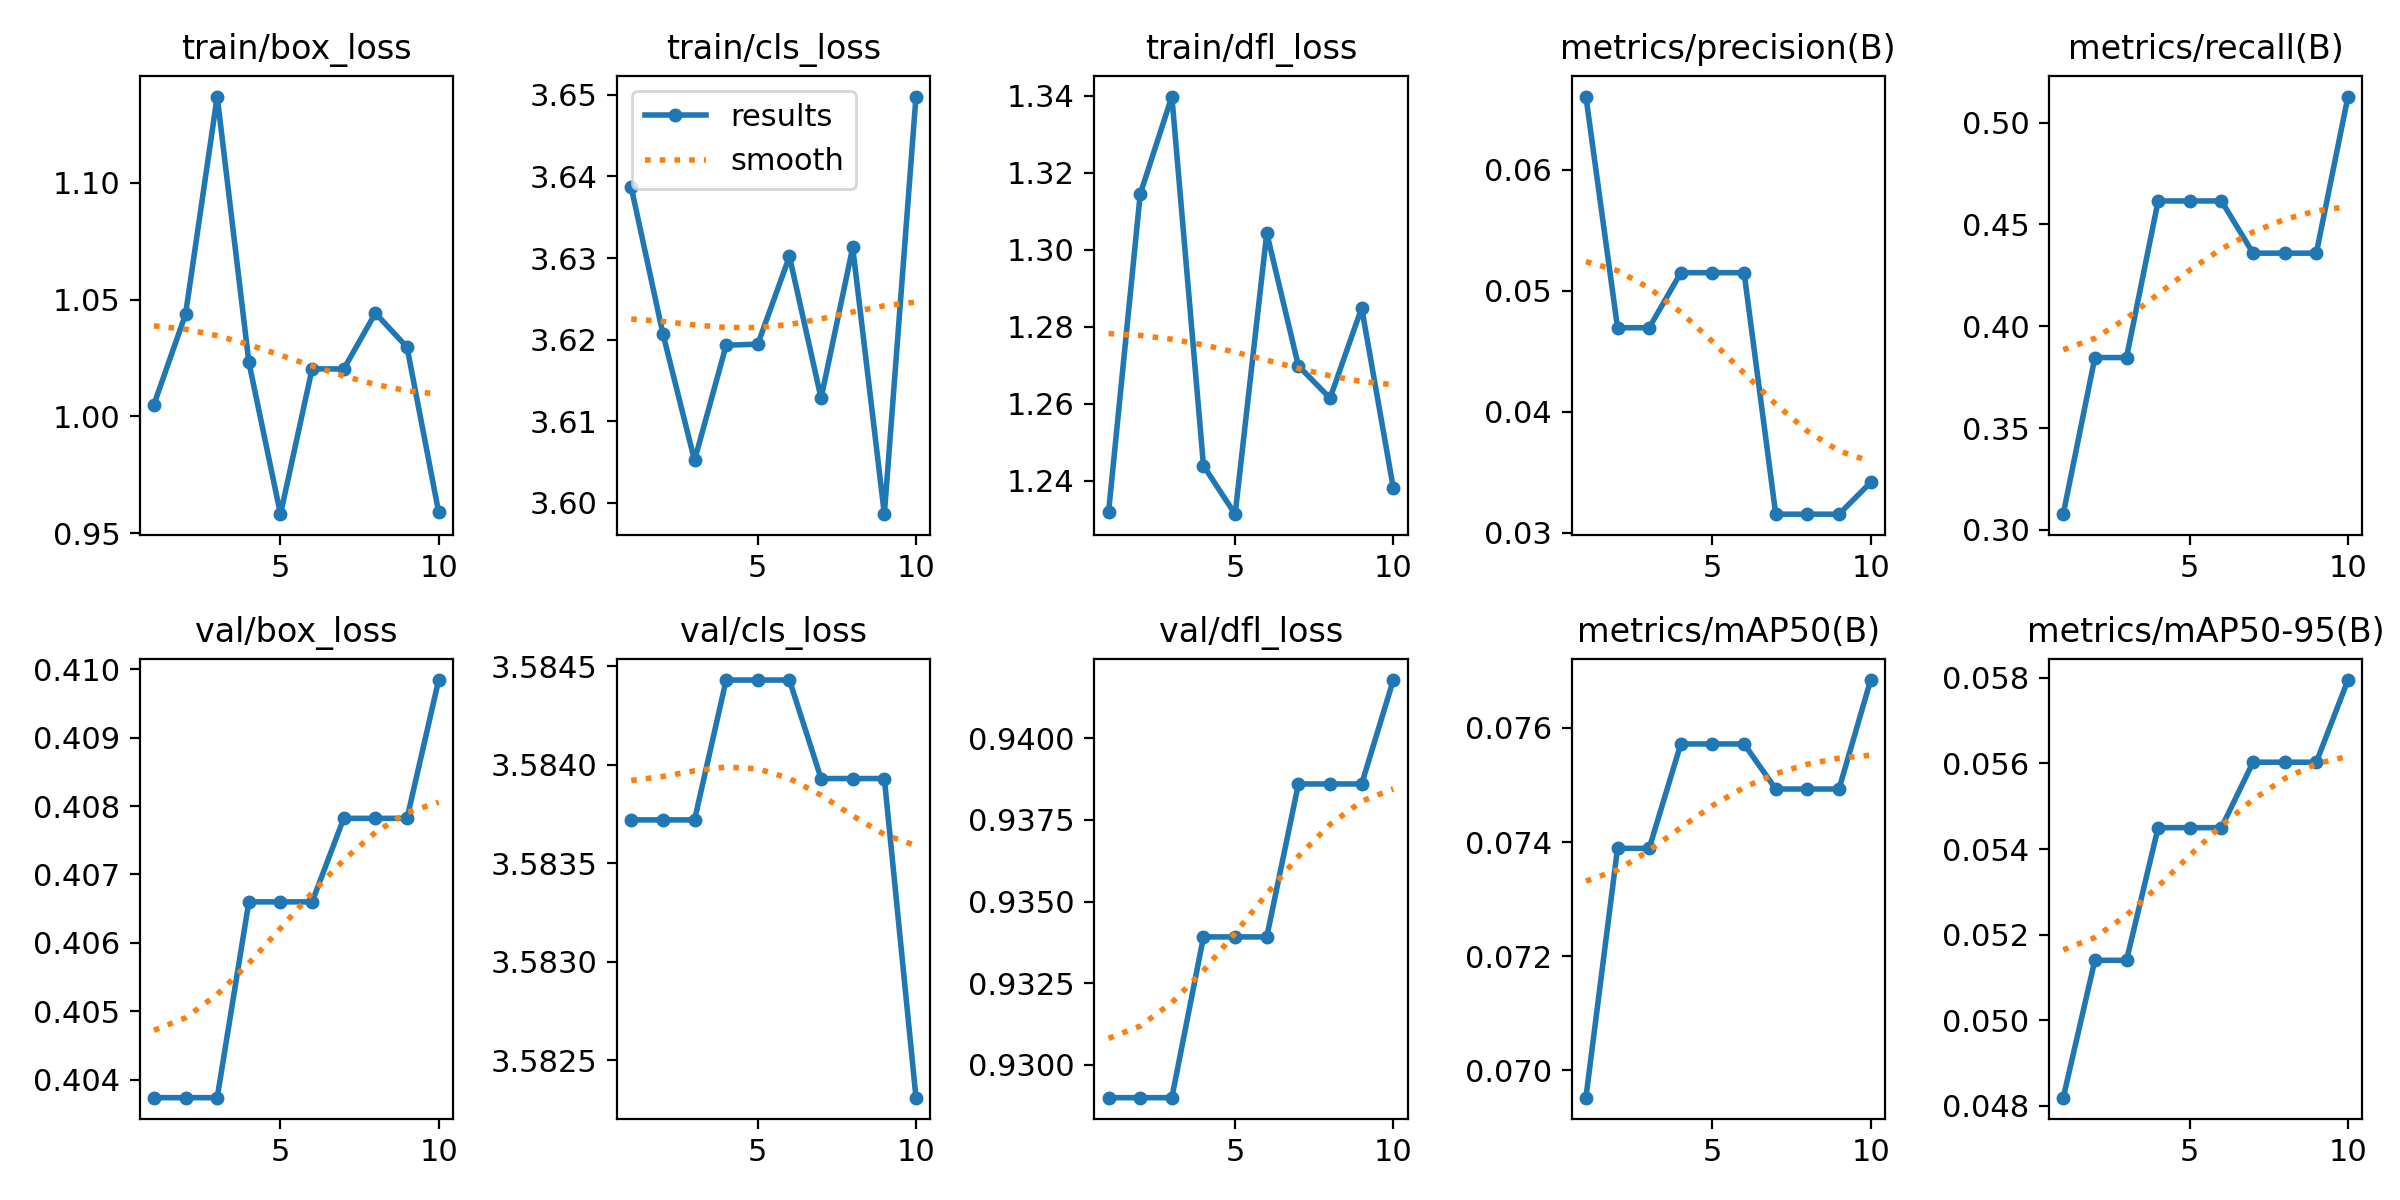

The file beside this chart, header and first rows:
epoch, time, train/box_loss, train/cls_loss, train/dfl_loss, metrics/precision(B), metrics/recall(B), metrics/mAP50(B), metrics/mAP50-95(B), val/box_loss, val/cls_loss, val/dfl_loss, lr/pg0, lr/pg1, lr/pg2
1, 1.023, 1.005, 3.639, 1.232, 0.06606, 0.3077, 0.06952, 0.04819, 0.4037, 3.584, 0.929, 0, 0, 0
2, 5.948, 1.044, 3.621, 1.314, 0.04695, 0.3846, 0.07389, 0.0514, 0.4037, 3.584, 0.929, 0.0001766, 0.0001766, 0.0001766
3, 10.83, 1.137, 3.605, 1.34, 0.04695, 0.3846, 0.07389, 0.0514, 0.4037, 3.584, 0.929, 0.0003144, 0.0003144, 0.0003144
4, 15.97, 1.023, 3.619, 1.244, 0.0515, 0.4615, 0.07572, 0.0545, 0.4066, 3.584, 0.9339, 0.0004134, 0.0004134, 0.0004134
5, 21.35, 0.9581, 3.619, 1.231, 0.0515, 0.4615, 0.07572, 0.0545, 0.4066, 3.584, 0.9339, 0.0003552, 0.0003552, 0.0003552
6, 26.35, 1.02, 3.63, 1.304, 0.0515, 0.4615, 0.07572, 0.0545, 0.4066, 3.584, 0.9339, 0.0002969, 0.0002969, 0.0002969
7, 31.42, 1.02, 3.613, 1.27, 0.03154, 0.4359, 0.07493, 0.05603, 0.4078, 3.584, 0.9386, 0.0002387, 0.0002387, 0.0002387
8, 36.76, 1.044, 3.631, 1.261, 0.03154, 0.4359, 0.07493, 0.05603, 0.4078, 3.584, 0.9386, 0.0001805, 0.0001805, 0.0001805
9, 41.78, 1.03, 3.599, 1.285, 0.03154, 0.4359, 0.07493, 0.05603, 0.4078, 3.584, 0.9386, 0.0001223, 0.0001223, 0.0001223
10, 46.75, 0.9589, 3.65, 1.238, 0.03416, 0.5128, 0.07684, 0.05795, 0.4098, 3.582, 0.9418, 6.4092e-05, 6.4092e-05, 6.4092e-05
